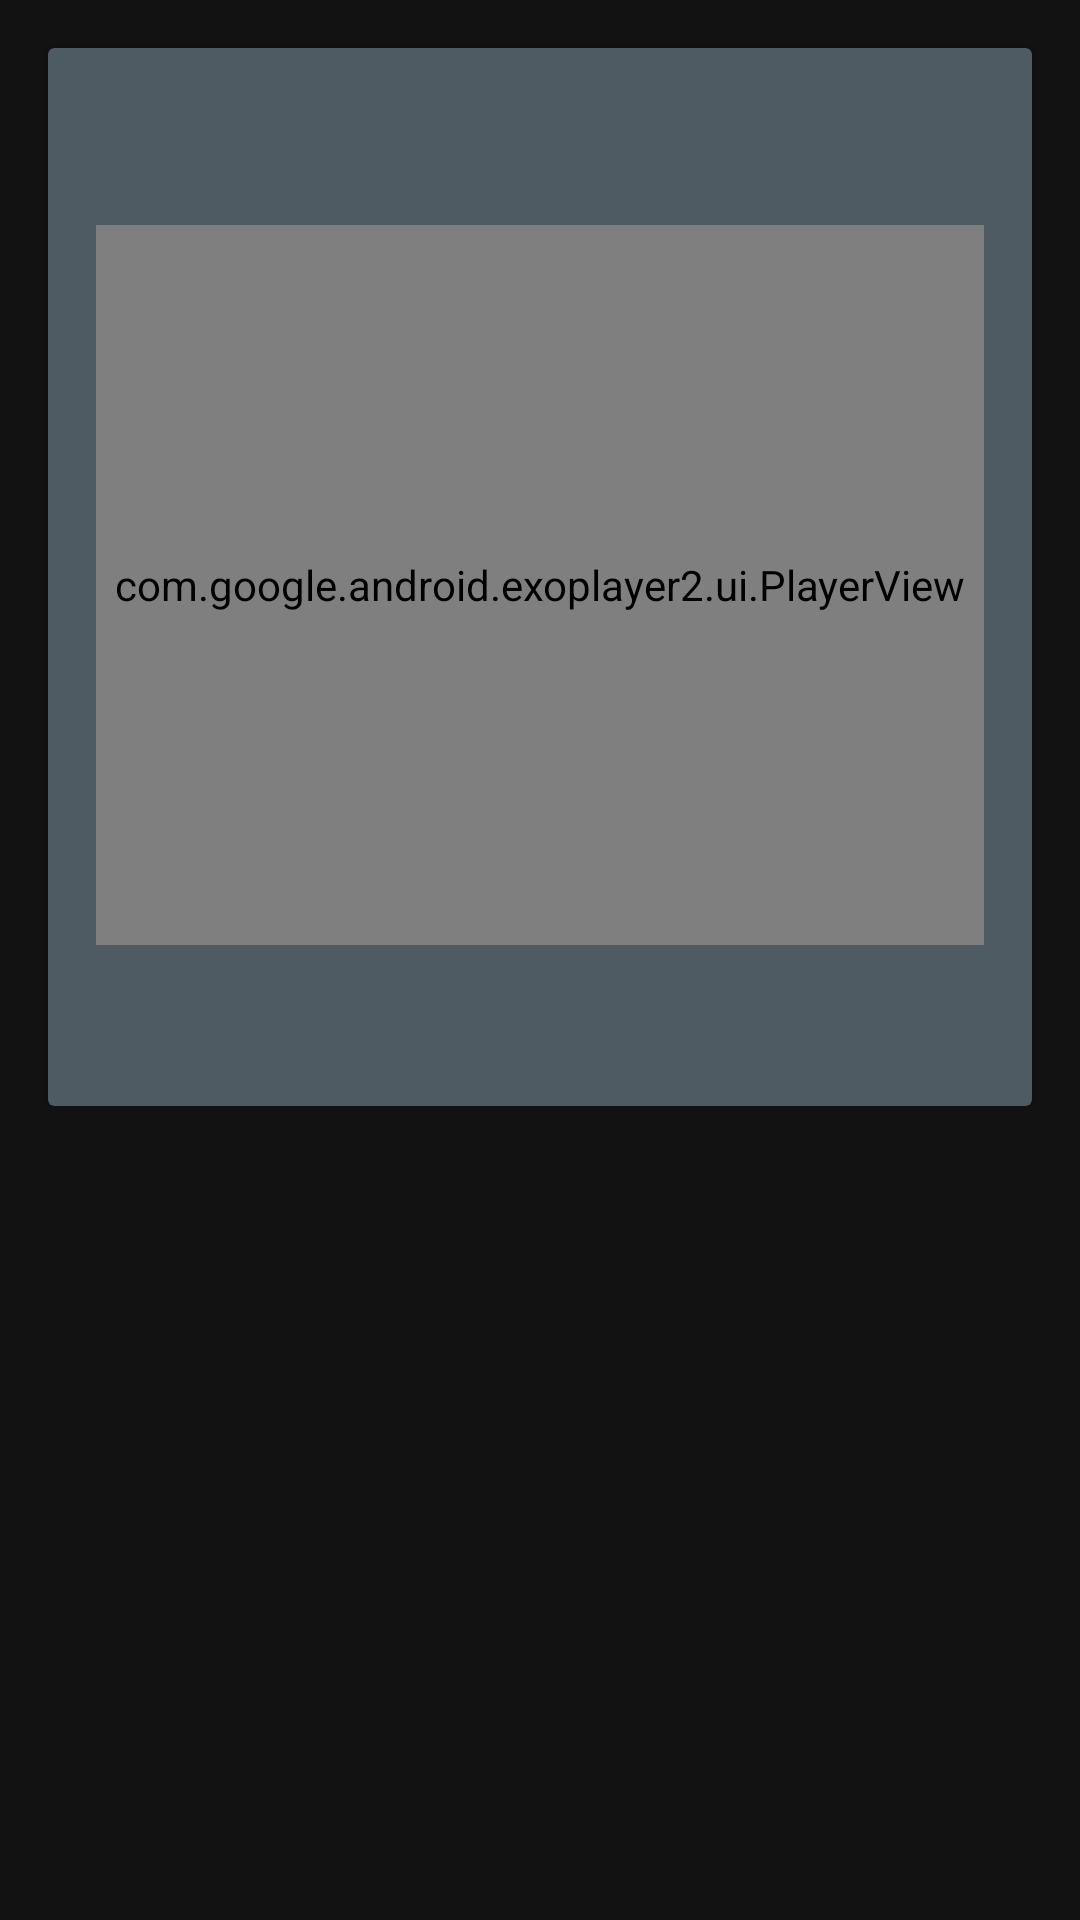

Layout XML and referenced resources for this Android screen:
<!-- AndroidManifest.xml: application theme AppTheme -->
<!-- res/layout/fragment_recipe_detail.xml -->
<?xml version="1.0" encoding="utf-8"?>
<layout>

    <ScrollView xmlns:android="http://schemas.android.com/apk/res/android"
        xmlns:app="http://schemas.android.com/apk/res-auto"
        android:layout_width="match_parent"
        android:layout_height="match_parent">

        <androidx.constraintlayout.widget.ConstraintLayout
            android:layout_width="match_parent"
            android:layout_height="wrap_content">

            <androidx.cardview.widget.CardView
                android:id="@+id/detail_desc_card"
                android:layout_width="0dp"
                android:layout_height="wrap_content"
                android:layout_margin="16dp"
                android:backgroundTint="@color/colorPrimaryLight"
                app:layout_constraintEnd_toEndOf="parent"
                app:layout_constraintStart_toStartOf="parent"
                app:layout_constraintTop_toTopOf="parent">

                <LinearLayout
                    android:layout_width="match_parent"
                    android:layout_height="match_parent"
                    android:layout_margin="16dp"
                    android:orientation="vertical">

                    <TextView
                        android:id="@+id/detial_desc_title"
                        android:layout_width="match_parent"
                        android:layout_height="wrap_content"
                        android:textAlignment="center"
                        android:textAppearance="@style/TextAppearance.MaterialComponents.Headline6" />

                    <com.google.android.exoplayer2.ui.PlayerView
                        android:id="@+id/video_view"
                        android:layout_width="match_parent"
                        android:layout_height="240dp"
                        android:layout_marginTop="16dp"
                        app:controller_layout_id="@layout/custom_playback_control" />

                    <TextView
                        android:id="@+id/detail_desc_text"
                        android:layout_width="match_parent"
                        android:layout_height="wrap_content"
                        android:layout_marginTop="16dp"
                        android:lineSpacingMultiplier="1.2"
                        android:textAppearance="@style/TextAppearance.MaterialComponents.Body1" />

                </LinearLayout>

            </androidx.cardview.widget.CardView>

        </androidx.constraintlayout.widget.ConstraintLayout>

    </ScrollView>
</layout>
<!-- res/layout/custom_playback_control.xml (included above) -->
<?xml version="1.0" encoding="utf-8"?>
<LinearLayout xmlns:android="http://schemas.android.com/apk/res/android"
    xmlns:tools="http://schemas.android.com/tools"
    android:layout_width="match_parent"
    android:layout_height="wrap_content"
    android:layout_gravity="bottom"
    android:background="#CC000000"
    android:layoutDirection="ltr"
    android:orientation="vertical"
    tools:targetApi="28">

    <LinearLayout
        android:layout_width="match_parent"
        android:layout_height="wrap_content"
        android:gravity="center"
        android:orientation="horizontal"
        android:paddingTop="4dp">


        <ImageButton
            android:id="@id/exo_play"
            style="@style/ExoMediaButton.Play" />

        <ImageButton
            android:id="@id/exo_pause"
            style="@style/ExoMediaButton.Pause" />

    </LinearLayout>

    <LinearLayout
        android:layout_width="match_parent"
        android:layout_height="wrap_content"
        android:layout_marginTop="4dp"
        android:gravity="center_vertical"
        android:orientation="horizontal">

        <TextView
            android:id="@id/exo_position"
            android:layout_width="wrap_content"
            android:layout_height="wrap_content"
            android:includeFontPadding="false"
            android:paddingLeft="4dp"
            android:paddingRight="4dp"
            android:textColor="#FFBEBEBE"
            android:textSize="14sp"
            android:textStyle="bold" />

        <View
            android:id="@id/exo_progress_placeholder"
            android:layout_width="0dp"
            android:layout_height="26dp"
            android:layout_weight="1" />

        <TextView
            android:id="@id/exo_duration"
            android:layout_width="wrap_content"
            android:layout_height="wrap_content"
            android:includeFontPadding="false"
            android:paddingLeft="4dp"
            android:paddingRight="4dp"
            android:textColor="#FFBEBEBE"
            android:textSize="14sp"
            android:textStyle="bold" />

    </LinearLayout>

</LinearLayout>
<!-- resources referenced by this layout -->
<resources>
  <color name="colorPrimaryLight">#4f5b62</color>
  <style name="AppTheme" parent="Theme.MaterialComponents.NoActionBar">
          
          <item name="colorPrimary">@color/colorPrimary</item>
          <item name="colorPrimaryDark">@color/colorPrimaryDark</item>
          <item name="colorAccent">@color/colorAccent</item>
          <item name="fontFamily">@font/roboto</item>
      </style>
  <color name="colorPrimary">#6200EE</color>
  <color name="colorPrimaryDark">#3700B3</color>
  <color name="colorAccent">#03DAC5</color>
</resources>
